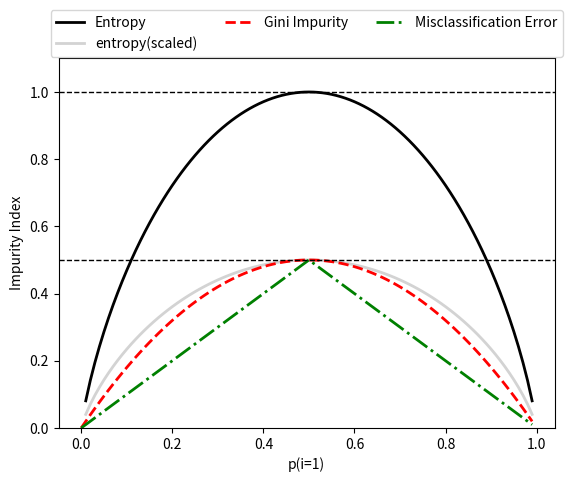

Write Python code to recreate this figure.
import matplotlib.pyplot as plt

import numpy as np

def gini(p):
	return (p) * (1-(p)) + (1-p) * (1 - (1-p))
	
def entropy(p):
	return - p*np.log2(p) - (1-p)*np.log2((1-p))
	
def error(p):
	return 1 - np.max([p, 1-p])
	
x = np.arange(0.0, 1.0, 0.01)

ent = [entropy(p) if p!=0 else None for p in x]

sc_ent = [e*0.5 if e else None for e in ent]	#scaled entropy

err = [error(i) for i in x]

fig = plt.figure()

ax = plt.subplot(111)

for i, lab, ls, c in zip([ent, sc_ent, gini(x), err], ['Entropy', 'entropy(scaled)', 'Gini Impurity', 'Misclassification Error'], ['-','-','--','-.'], ['black','lightgray','red','green','cyan']):
	line = ax.plot(x, i, label=lab, linestyle = ls, lw = 2, color = c)
	
ax.legend(loc = 'upper center', bbox_to_anchor = (0.5, 1.15), ncol =3, fancybox = True, shadow = False)

ax.axhline(y = 0.5, linewidth = 1, color = 'k', linestyle = '--')

ax.axhline(y = 1.0, linewidth = 1, color = 'k', linestyle = '--')

plt.ylim([0,1.1])

plt.xlabel('p(i=1)')

plt.ylabel('Impurity Index')

plt.show()
